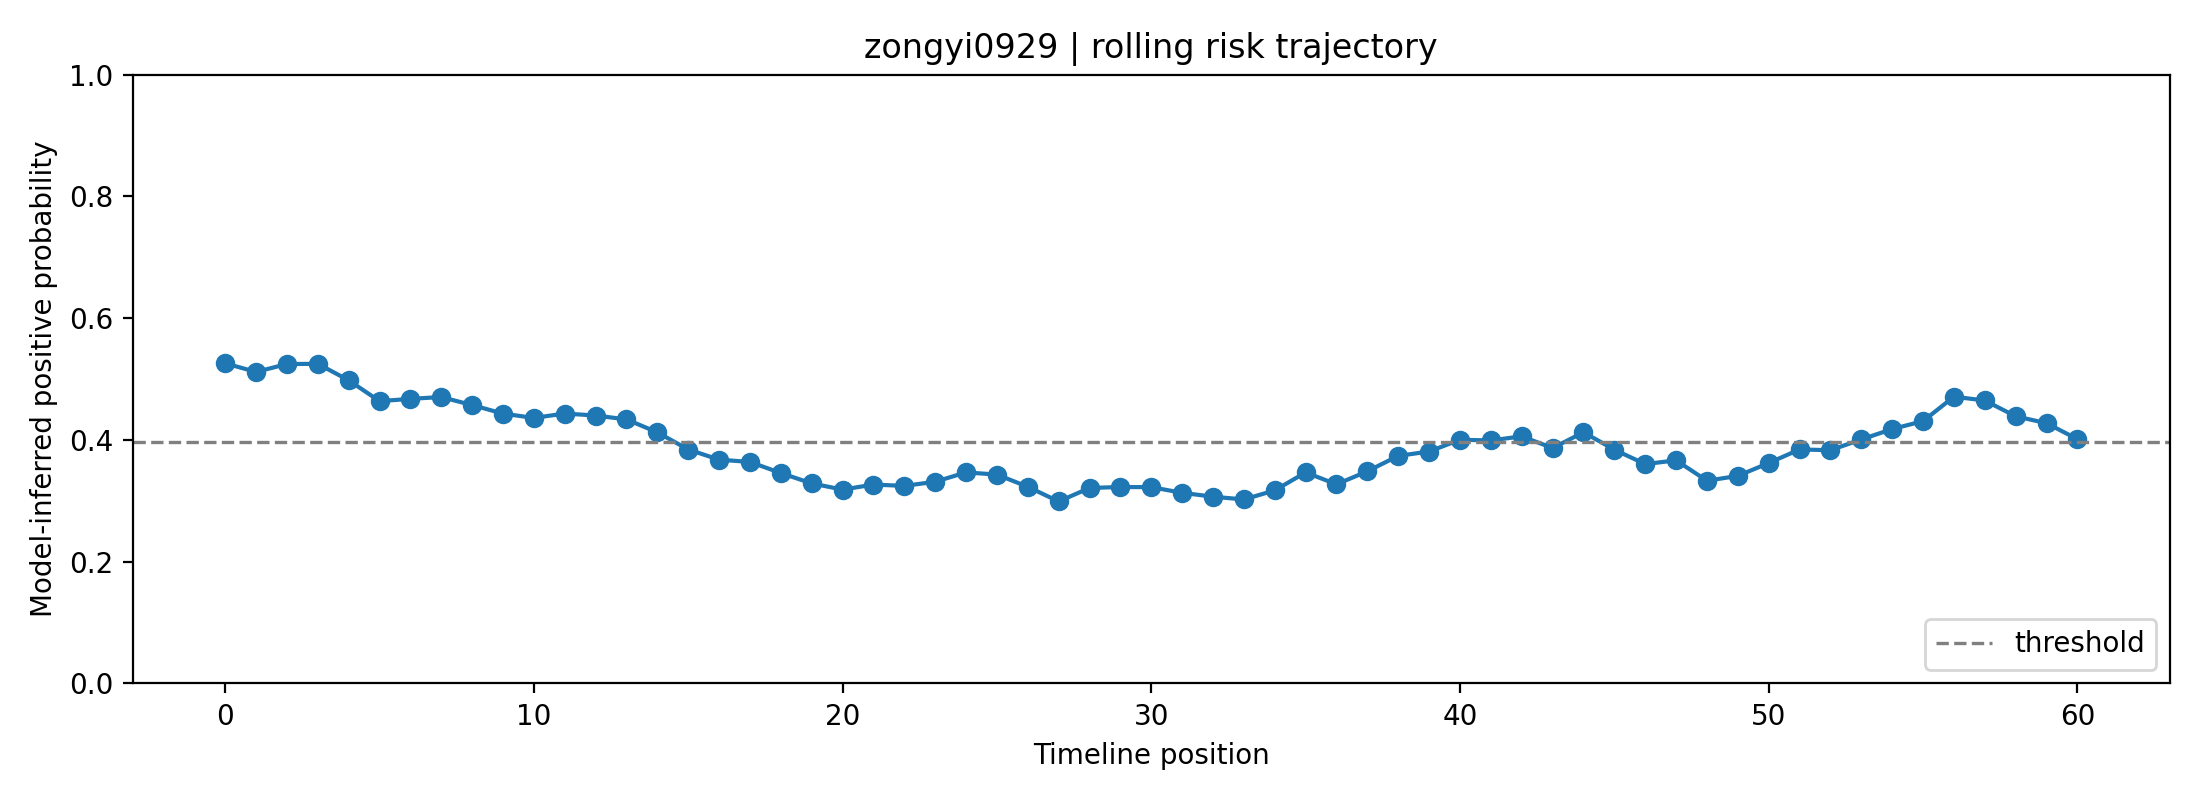

The file beside this chart, header and first rows:
fold, user_id, label, position, risk_prob, raw_prob, logit, n_posts_used, mode
3, zongyi0929, 0, 0, 0.5258, 0.6158, 0.4716, 1, rolling
3, zongyi0929, 0, 1, 0.5117, 0.6073, 0.4358, 2, rolling
3, zongyi0929, 0, 2, 0.5246, 0.6151, 0.4686, 3, rolling
3, zongyi0929, 0, 3, 0.5251, 0.6153, 0.4697, 4, rolling
3, zongyi0929, 0, 4, 0.498, 0.599, 0.4011, 5, rolling
3, zongyi0929, 0, 5, 0.4637, 0.5779, 0.3142, 6, rolling
3, zongyi0929, 0, 6, 0.4675, 0.5802, 0.3238, 7, rolling
3, zongyi0929, 0, 7, 0.4705, 0.5821, 0.3314, 8, rolling
3, zongyi0929, 0, 8, 0.4572, 0.5739, 0.2977, 8, rolling
3, zongyi0929, 0, 9, 0.4432, 0.5651, 0.262, 8, rolling
3, zongyi0929, 0, 10, 0.4361, 0.5606, 0.2437, 8, rolling
3, zongyi0929, 0, 11, 0.4434, 0.5652, 0.2623, 8, rolling
3, zongyi0929, 0, 12, 0.4401, 0.5631, 0.2538, 8, rolling
3, zongyi0929, 0, 13, 0.4337, 0.5591, 0.2375, 8, rolling
3, zongyi0929, 0, 14, 0.4125, 0.5455, 0.1824, 8, rolling
3, zongyi0929, 0, 15, 0.3843, 0.527, 0.1079, 8, rolling
3, zongyi0929, 0, 16, 0.3676, 0.5157, 0.06299, 8, rolling
3, zongyi0929, 0, 17, 0.3638, 0.5132, 0.0527, 8, rolling
3, zongyi0929, 0, 18, 0.3456, 0.5006, 0.002419, 8, rolling
3, zongyi0929, 0, 19, 0.3286, 0.4885, -0.0459, 8, rolling
3, zongyi0929, 0, 20, 0.3184, 0.4812, -0.07532, 8, rolling
3, zongyi0929, 0, 21, 0.3267, 0.4872, -0.05128, 8, rolling
3, zongyi0929, 0, 22, 0.3245, 0.4856, -0.05758, 8, rolling
3, zongyi0929, 0, 23, 0.3313, 0.4905, -0.03807, 8, rolling
3, zongyi0929, 0, 24, 0.3467, 0.5013, 0.005335, 8, rolling
3, zongyi0929, 0, 25, 0.3431, 0.4988, -0.004764, 8, rolling
3, zongyi0929, 0, 26, 0.323, 0.4846, -0.06182, 8, rolling
3, zongyi0929, 0, 27, 0.2989, 0.4668, -0.1331, 8, rolling
3, zongyi0929, 0, 28, 0.3211, 0.4832, -0.06742, 8, rolling
3, zongyi0929, 0, 29, 0.3227, 0.4843, -0.06291, 8, rolling
3, zongyi0929, 0, 30, 0.3224, 0.4841, -0.06356, 8, rolling
3, zongyi0929, 0, 31, 0.3131, 0.4773, -0.09069, 8, rolling
3, zongyi0929, 0, 32, 0.3067, 0.4726, -0.1097, 8, rolling
3, zongyi0929, 0, 33, 0.3022, 0.4693, -0.1231, 8, rolling
3, zongyi0929, 0, 34, 0.3171, 0.4803, -0.07903, 8, rolling
3, zongyi0929, 0, 35, 0.3466, 0.5013, 0.00516, 8, rolling
3, zongyi0929, 0, 36, 0.3271, 0.4875, -0.05017, 8, rolling
3, zongyi0929, 0, 37, 0.3485, 0.5026, 0.0105, 8, rolling
3, zongyi0929, 0, 38, 0.3738, 0.5199, 0.07983, 8, rolling
3, zongyi0929, 0, 39, 0.381, 0.5248, 0.09918, 8, rolling
3, zongyi0929, 0, 40, 0.4003, 0.5375, 0.1505, 8, rolling
3, zongyi0929, 0, 41, 0.3992, 0.5368, 0.1475, 8, rolling
3, zongyi0929, 0, 42, 0.4059, 0.5412, 0.1653, 8, rolling
3, zongyi0929, 0, 43, 0.3866, 0.5285, 0.1142, 8, rolling
3, zongyi0929, 0, 44, 0.4126, 0.5455, 0.1826, 8, rolling
3, zongyi0929, 0, 45, 0.384, 0.5268, 0.1073, 8, rolling
3, zongyi0929, 0, 46, 0.3603, 0.5108, 0.04304, 8, rolling
3, zongyi0929, 0, 47, 0.3665, 0.515, 0.06, 8, rolling
3, zongyi0929, 0, 48, 0.333, 0.4917, -0.0333, 8, rolling
3, zongyi0929, 0, 49, 0.3409, 0.4973, -0.01081, 8, rolling
3, zongyi0929, 0, 50, 0.362, 0.5119, 0.04777, 8, rolling
3, zongyi0929, 0, 51, 0.3844, 0.5271, 0.1083, 8, rolling
3, zongyi0929, 0, 52, 0.3831, 0.5262, 0.1049, 8, rolling
3, zongyi0929, 0, 53, 0.4008, 0.5379, 0.1517, 8, rolling
3, zongyi0929, 0, 54, 0.4179, 0.549, 0.1965, 8, rolling
3, zongyi0929, 0, 55, 0.4309, 0.5573, 0.2302, 8, rolling
3, zongyi0929, 0, 56, 0.471, 0.5824, 0.3328, 8, rolling
3, zongyi0929, 0, 57, 0.4648, 0.5786, 0.317, 8, rolling
3, zongyi0929, 0, 58, 0.4388, 0.5623, 0.2506, 8, rolling
3, zongyi0929, 0, 59, 0.4275, 0.5552, 0.2215, 8, rolling
... 1 more rows
